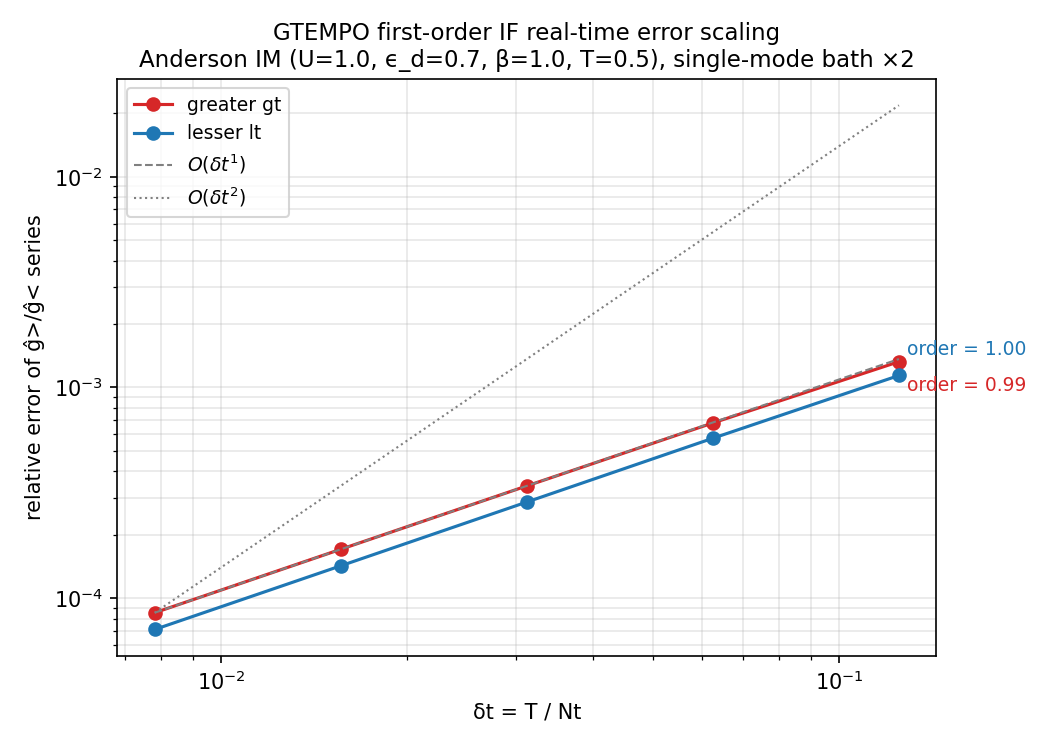

The data file committed next to this chart (first rows):
series, dt, relerr
greater gt, 0.125, 0.001325
lesser lt, 0.125, 0.00114
greater gt, 0.0625, 0.0006785
lesser lt, 0.0625, 0.0005742
greater gt, 0.03125, 0.000341
lesser lt, 0.03125, 0.0002859
greater gt, 0.01562, 0.0001706
lesser lt, 0.01562, 0.0001424
greater gt, 0.007812, 8.528174670742305e-5
lesser lt, 0.007812, 7.103235949203517e-5
